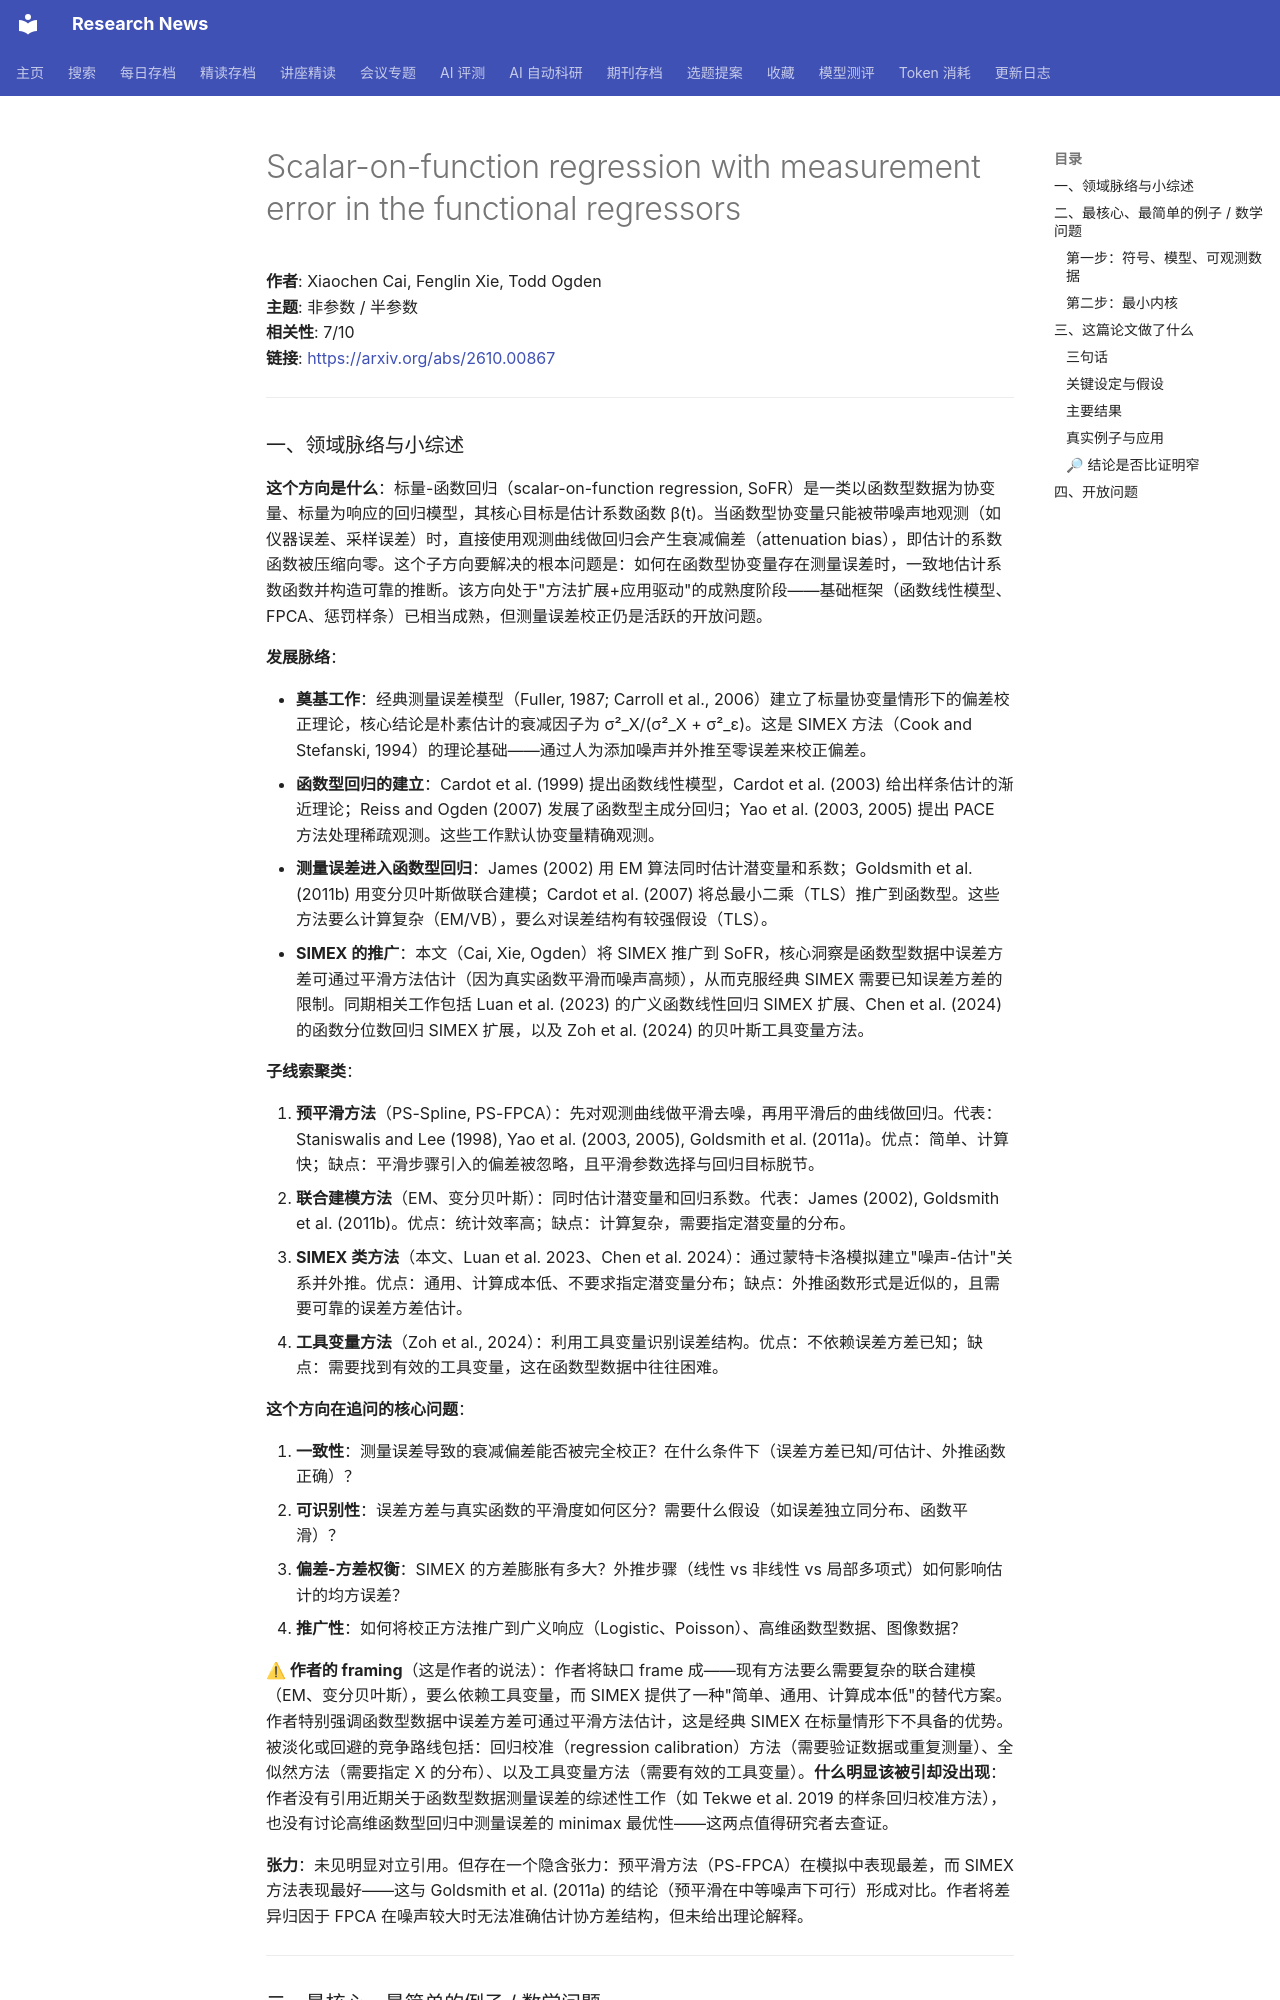

repository: cxy0714/research-news · page: deep_reads/2026-10-01-2610.00867/index.html · generator: mkdocs

# Scalar-on-function regression with measurement error in the functional regressors

**作者**: Xiaochen Cai, Fenglin Xie, Todd Ogden  
**主题**: 非参数 / 半参数  
**相关性**: 7/10  
**链接**: <https://arxiv.org/abs/2610.00867>

---

### 一、领域脉络与小综述

**这个方向是什么**：标量-函数回归（scalar-on-function regression, SoFR）是一类以函数型数据为协变量、标量为响应的回归模型，其核心目标是估计系数函数 β(t)。当函数型协变量只能被带噪声地观测（如仪器误差、采样误差）时，直接使用观测曲线做回归会产生衰减偏差（attenuation bias），即估计的系数函数被压缩向零。这个子方向要解决的根本问题是：如何在函数型协变量存在测量误差时，一致地估计系数函数并构造可靠的推断。该方向处于"方法扩展+应用驱动"的成熟度阶段——基础框架（函数线性模型、FPCA、惩罚样条）已相当成熟，但测量误差校正仍是活跃的开放问题。

**发展脉络**：

- **奠基工作**：经典测量误差模型（Fuller, 1987; Carroll et al., 2006）建立了标量协变量情形下的偏差校正理论，核心结论是朴素估计的衰减因子为 σ²_X/(σ²_X + σ²_ε)。这是 SIMEX 方法（Cook and Stefanski, 1994）的理论基础——通过人为添加噪声并外推至零误差来校正偏差。
- **函数型回归的建立**：Cardot et al. (1999) 提出函数线性模型，Cardot et al. (2003) 给出样条估计的渐近理论；Reiss and Ogden (2007) 发展了函数型主成分回归；Yao et al. (2003, 2005) 提出 PACE 方法处理稀疏观测。这些工作默认协变量精确观测。
- **测量误差进入函数型回归**：James (2002) 用 EM 算法同时估计潜变量和系数；Goldsmith et al. (2011b) 用变分贝叶斯做联合建模；Cardot et al. (2007) 将总最小二乘（TLS）推广到函数型。这些方法要么计算复杂（EM/VB），要么对误差结构有较强假设（TLS）。
- **SIMEX 的推广**：本文（Cai, Xie, Ogden）将 SIMEX 推广到 SoFR，核心洞察是函数型数据中误差方差可通过平滑方法估计（因为真实函数平滑而噪声高频），从而克服经典 SIMEX 需要已知误差方差的限制。同期相关工作包括 Luan et al. (2023) 的广义函数线性回归 SIMEX 扩展、Chen et al. (2024) 的函数分位数回归 SIMEX 扩展，以及 Zoh et al. (2024) 的贝叶斯工具变量方法。

**子线索聚类**：

1. **预平滑方法**（PS-Spline, PS-FPCA）：先对观测曲线做平滑去噪，再用平滑后的曲线做回归。代表：Staniswalis and Lee (1998), Yao et al. (2003, 2005), Goldsmith et al. (2011a)。优点：简单、计算快；缺点：平滑步骤引入的偏差被忽略，且平滑参数选择与回归目标脱节。
2. **联合建模方法**（EM、变分贝叶斯）：同时估计潜变量和回归系数。代表：James (2002), Goldsmith et al. (2011b)。优点：统计效率高；缺点：计算复杂，需要指定潜变量的分布。
3. **SIMEX 类方法**（本文、Luan et al. 2023、Chen et al. 2024）：通过蒙特卡洛模拟建立"噪声-估计"关系并外推。优点：通用、计算成本低、不要求指定潜变量分布；缺点：外推函数形式是近似的，且需要可靠的误差方差估计。
4. **工具变量方法**（Zoh et al., 2024）：利用工具变量识别误差结构。优点：不依赖误差方差已知；缺点：需要找到有效的工具变量，这在函数型数据中往往困难。

**这个方向在追问的核心问题**：

1. **一致性**：测量误差导致的衰减偏差能否被完全校正？在什么条件下（误差方差已知/可估计、外推函数正确）？
2. **可识别性**：误差方差与真实函数的平滑度如何区分？需要什么假设（如误差独立同分布、函数平滑）？
3. **偏差-方差权衡**：SIMEX 的方差膨胀有多大？外推步骤（线性 vs 非线性 vs 局部多项式）如何影响估计的均方误差？
4. **推广性**：如何将校正方法推广到广义响应（Logistic、Poisson）、高维函数型数据、图像数据？

**⚠ 作者的 framing**（这是作者的说法）：作者将缺口 frame 成——现有方法要么需要复杂的联合建模（EM、变分贝叶斯），要么依赖工具变量，而 SIMEX 提供了一种"简单、通用、计算成本低"的替代方案。作者特别强调函数型数据中误差方差可通过平滑方法估计，这是经典 SIMEX 在标量情形下不具备的优势。被淡化或回避的竞争路线包括：回归校准（regression calibration）方法（需要验证数据或重复测量）、全似然方法（需要指定 X 的分布）、以及工具变量方法（需要有效的工具变量）。**什么明显该被引却没出现**：作者没有引用近期关于函数型数据测量误差的综述性工作（如 Tekwe et al. 2019 的样条回归校准方法），也没有讨论高维函数型回归中测量误差的 minimax 最优性——这两点值得研究者去查证。

**张力**：未见明显对立引用。但存在一个隐含张力：预平滑方法（PS-FPCA）在模拟中表现最差，而 SIMEX 方法表现最好——这与 Goldsmith et al. (2011a) 的结论（预平滑在中等噪声下可行）形成对比。作者将差异归因于 FPCA 在噪声较大时无法准确估计协方差结构，但未给出理论解释。

---

### 二、最核心、最简单的例子 / 数学问题
